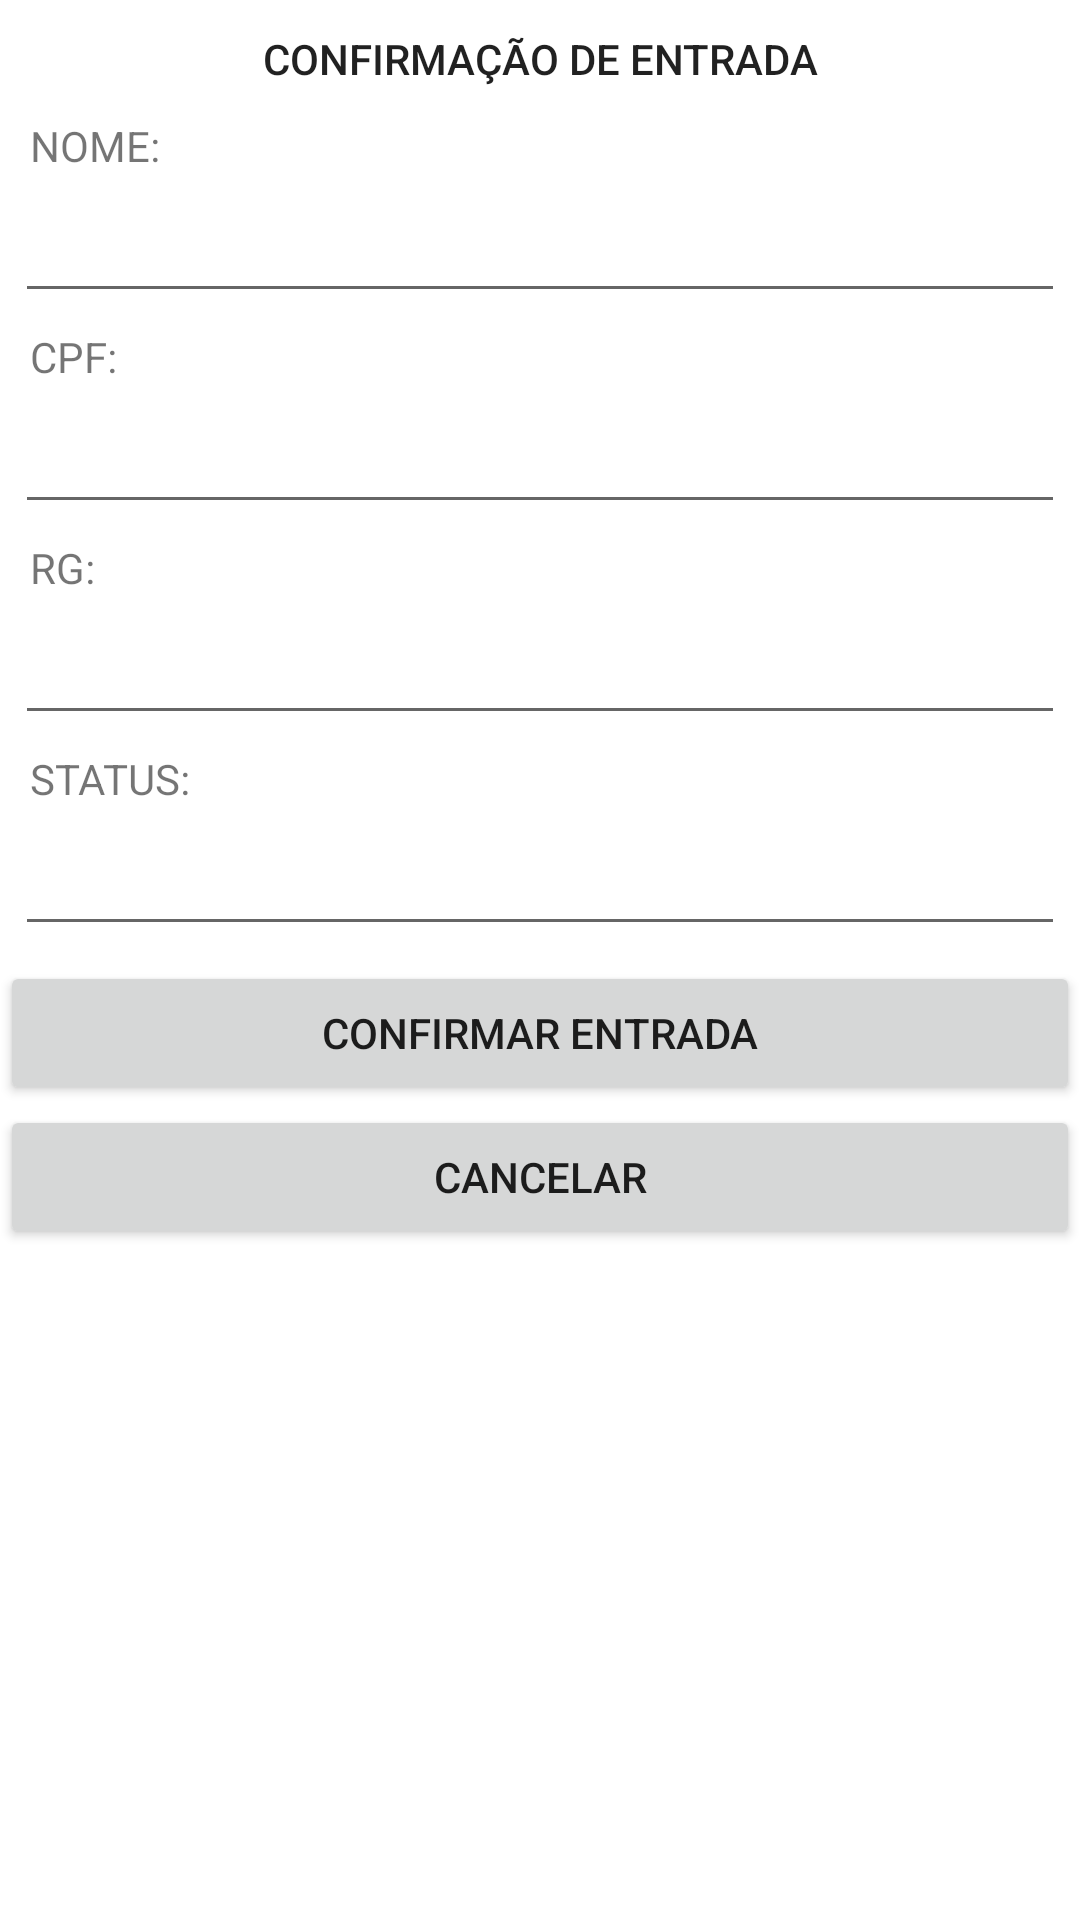

This screen was rendered from an Android layout file. Write that file and the resources it references.
<!-- AndroidManifest.xml: application theme Theme.GateKeeper -->
<!-- res/layout/confirmation_dialog.xml -->
<?xml version="1.0" encoding="utf-8"?>
<RelativeLayout xmlns:android="http://schemas.android.com/apk/res/android"
    android:layout_width="match_parent"
    android:layout_height="match_parent"
    android:id="@+id/confirm_data" >

    <LinearLayout
        android:id="@+id/line1"
        android:orientation="vertical"
        android:layout_width="match_parent"
        android:layout_height="wrap_content">

        <TextView
            android:layout_width="match_parent"
            android:layout_height="wrap_content"
            android:text="CONFIRMAÇÃO DE ENTRADA"
            style="@style/TextAppearance.Compat.Notification.Title"
            android:padding="10dp"
            android:gravity="center"
            />

        <TextView
            android:layout_width="wrap_content"
            android:layout_height="wrap_content"
            android:text="NOME:"
            android:layout_marginLeft="10dp"/>
        
        <EditText
            android:layout_margin="5dp"
            android:id="@+id/nome"
            android:layout_width="match_parent"
            android:layout_height="wrap_content"
            android:inputType="none"/>

        <TextView
            android:layout_width="wrap_content"
            android:layout_height="wrap_content"
            android:text="CPF:"
            android:layout_marginLeft="10dp"/>
        
        <EditText
            android:layout_margin="5dp"
            android:id="@+id/cpf"
            android:layout_width="match_parent"
            android:layout_height="wrap_content"
            android:inputType="none"/>


        <TextView
            android:layout_width="wrap_content"
            android:layout_height="wrap_content"
            android:text="RG:"
            android:layout_marginLeft="10dp"/>
        
        <EditText
            android:layout_margin="5dp"
            android:id="@+id/rg"
            android:layout_width="match_parent"
            android:layout_height="wrap_content"
            android:inputType="none"/>

        <TextView
            android:layout_width="wrap_content"
            android:layout_height="wrap_content"
            android:text="STATUS:"
            android:layout_marginLeft="10dp"/>
        
        <EditText
            android:layout_margin="5dp"
            android:id="@+id/status"
            android:layout_width="match_parent"
            android:layout_height="wrap_content"
            android:inputType="none"/>

        
        <Button
            android:layout_width="match_parent"
            android:layout_height="wrap_content"
            android:text="CONFIRMAR ENTRADA"
            android:layout_centerInParent="true"
            android:id="@+id/confirm_button"/>

        <Button
            android:layout_width="match_parent"
            android:layout_height="wrap_content"
            android:text="CANCELAR"
            android:layout_centerInParent="true"
            android:id="@+id/cancel_button"/>

    </LinearLayout>

</RelativeLayout>
<!-- resources referenced by this layout -->
<resources>
  <style name="Theme.GateKeeper" parent="Theme.MaterialComponents.DayNight.DarkActionBar">
          
          <item name="colorPrimary">@color/purple_500</item>
          <item name="colorPrimaryVariant">@color/purple_700</item>
          <item name="colorOnPrimary">@color/white</item>
          
          <item name="colorSecondary">@color/teal_200</item>
          <item name="colorSecondaryVariant">@color/teal_700</item>
          <item name="colorOnSecondary">@color/black</item>
          
          <item name="android:statusBarColor" tools:targetApi="l">?attr/colorPrimaryVariant</item>
          
      </style>
  <!-- not gathered from this repository: default colours our renderer supplied (Android Studio template values) -->
  <color name="purple_500">#FF6200EE</color>
  <color name="purple_700">#FF3700B3</color>
  <color name="teal_200">#FF03DAC5</color>
  <color name="teal_700">#FF018786</color>
  <color name="black">#FF000000</color>
  <color name="white">#FFFFFFFF</color>
</resources>
